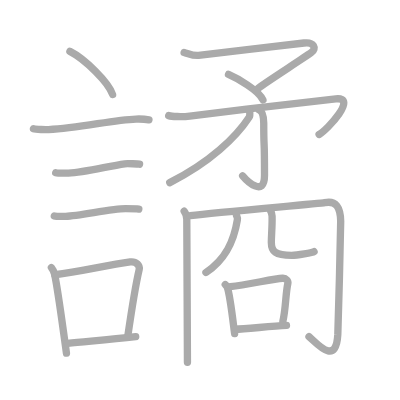
t = 0.00 s
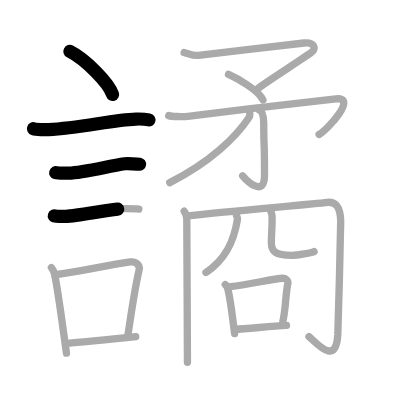
t = 3.75 s
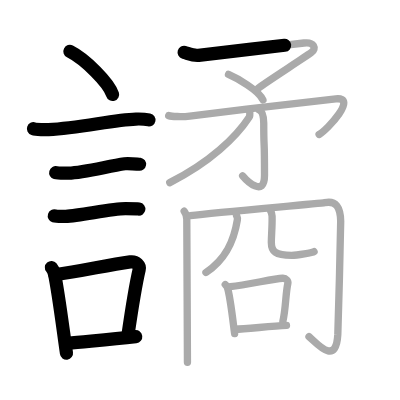
t = 7.50 s
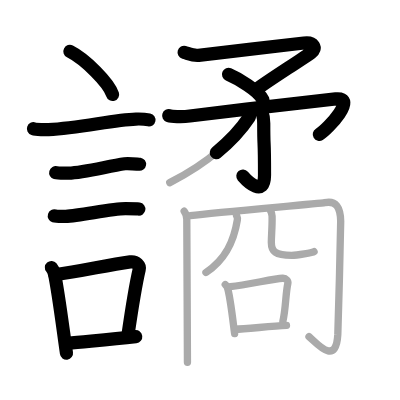
t = 11.50 s
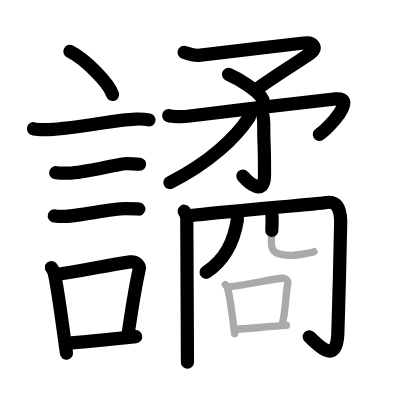
t = 15.25 s
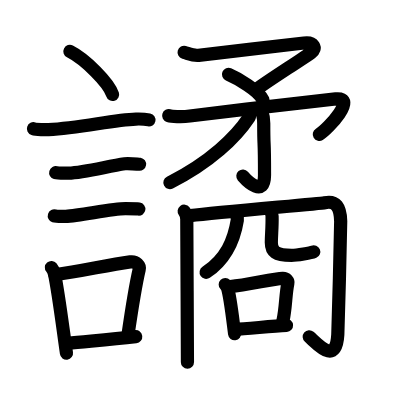
t = 19.00 s

The animated SVG that drew these frames (rendered in a browser with its animation timeline set to each time). Animation: 19 SMIL elements (animate=19); one cycle of 19.00 s.

<?xml version="1.0" standalone="no"?>
<!DOCTYPE svg PUBLIC "-//W3C//DTD SVG 1.1//EN"   "http://www.w3.org/Graphics/SVG/1.1/DTD/svg11.dtd">
<svg width="400px" height="400px"  version="1.1" xmlns="http://www.w3.org/2000/svg">
  <defs>
    <marker id="Triangle" viewBox="0 0 10 10" refX="0" refY="5" markerUnits="strokeWidth" markerWidth="3" style="stroke-opacity:0%;fill:#aaaaaa;" markerHeight="2" orient="auto">
      <path d="M 0 0 L 10 5 L 0 10 z" />
    </marker>
    
    <marker id="Arrow" viewBox="0 0 10 10" refX="5" refY="5" markerUnits="strokeWidth" markerWidth="1.8" style="stroke-opacity:0%;fill:#770000;" markerHeight="2" orient="auto">
      <path d="M 0 4 L 6 4 L 4 1 L 10 5 L 4 9 L 6 6 L 0 6 z" />
        <circle cx="5" cy="5" r="5" />
      </marker>
    
    <marker id="TriangleRed" viewBox="0 0 10 10" refX="0" refY="5" markerUnits="strokeWidth" markerWidth="3" style="stroke-opacity:0%;fill:#CC0000;" markerHeight="2" orient="auto">
      <path d="M 0 0 L 10 5 L 0 10 z" />
    </marker>
    
    <marker id="ArrowRed" viewBox="0 0 10 10" refX="5" refY="5" markerUnits="strokeWidth" markerWidth="1.8" style="stroke-opacity:0%;fill:#CC0000;" markerHeight="2" orient="auto">
      <path d="M 0 4 L 6 4 L 4 1 L 10 5 L 4 9 L 6 6 L 0 6 z" />
        <circle cx="5" cy="5" r="5" />
      </marker>
    
  </defs>
  
  <path style="fill:#ffffff; fill-opacity:100%; fill-rule:evenodd; stroke-width:0;" d="M 0 0 L 400px 0 L 400px 400px L 0 400px L 0 0" />

  <g transform="scale(3.6697247706422 3.6697247706422)">
<path style="fill:none; fill-opacity:0%; fill-rule:evenodd; stroke:#aaaaaa; stroke-opacity:100%; stroke-width: 1.5pt; stroke-linejoin:round; stroke-linecap:round;" d="M19.05 14c4.1 2.07 10.6 8.52 11.63 11.75"></path>
<path style="fill:none; fill-opacity:0%; fill-rule:evenodd; stroke:#aaaaaa; stroke-opacity:100%; stroke-width: 1.5pt; stroke-linejoin:round; stroke-linecap:round;" d="M9.12 35.08c0.71 0.23 3.4 0.27 4.1 0.23c8.73-0.42 17.48-2.67 23.83-2.87c1.18-0.04 2.95 0.11 3.54 0.23"></path>
<path style="fill:none; fill-opacity:0%; fill-rule:evenodd; stroke:#aaaaaa; stroke-opacity:100%; stroke-width: 1.5pt; stroke-linejoin:round; stroke-linecap:round;" d="M15.18 47.06c0.43 0.12 3.04 0.13 3.47 0.12c4.44-0.14 10.86-1.93 15.34-2.55c0.7-0.1 3.68 0.06 4.04 0.12"></path>
<path style="fill:none; fill-opacity:0%; fill-rule:evenodd; stroke:#aaaaaa; stroke-opacity:100%; stroke-width: 1.5pt; stroke-linejoin:round; stroke-linecap:round;" d="M14.8 58.83c0.38 0.12 2.71 0.13 3.1 0.12c3.97-0.13 12.43-2.11 16.33-2.09c0.63 0 3.29 0.06 3.6 0.11"></path>
<path style="fill:none; fill-opacity:0%; fill-rule:evenodd; stroke:#aaaaaa; stroke-opacity:100%; stroke-width: 1.5pt; stroke-linejoin:round; stroke-linecap:round;" d="M14.01 72.9c0.35 0.41 0.75 1.31 0.87 1.85c1 4.77 2.23 14.49 3.23 21.49"></path>
<path style="fill:none; fill-opacity:0%; fill-rule:evenodd; stroke:#aaaaaa; stroke-opacity:100%; stroke-width: 1.5pt; stroke-linejoin:round; stroke-linecap:round;" d="M14.94 74.87c7.2-0.89 13.9-2.6 20.55-3.5c1.67-0.22 2.68 1.04 2.44 2.06C36.94 77.68 36 83.5 34.81 91.71"></path>
<path style="fill:none; fill-opacity:0%; fill-rule:evenodd; stroke:#aaaaaa; stroke-opacity:100%; stroke-width: 1.5pt; stroke-linejoin:round; stroke-linecap:round;" d="M18.42 93.55C23.8 93 29.6 92.57 36.98 91.74"></path>
<path style="fill:none; fill-opacity:0%; fill-rule:evenodd; stroke:#aaaaaa; stroke-opacity:100%; stroke-width: 1.5pt; stroke-linejoin:round; stroke-linecap:round;" d="M50.17 14.28c1.32 0.38 2.65 0.98 3.93 0.8c2.52-0.35 26.07-3.01 28.74-3.36s3.57 1.47 1.98 2.61c-2.73 1.96-12.79 8.34-14.47 9.74"></path>
<path style="fill:none; fill-opacity:0%; fill-rule:evenodd; stroke:#aaaaaa; stroke-opacity:100%; stroke-width: 1.5pt; stroke-linejoin:round; stroke-linecap:round;" d="M62.27 20.28c2.31 1 8.3 4.34 9.38 6.95"></path>
<path style="fill:none; fill-opacity:0%; fill-rule:evenodd; stroke:#aaaaaa; stroke-opacity:100%; stroke-width: 1.5pt; stroke-linejoin:round; stroke-linecap:round;" d="M45.97 31.51c0.72 0.22 3.48 0.4 5.75 0.11C64.5 30 84 27.75 91.5 26.95c6.08-0.65-2.2 8.33-4.55 9.69"></path>
<path style="fill:none; fill-opacity:0%; fill-rule:evenodd; stroke:#aaaaaa; stroke-opacity:100%; stroke-width: 1.5pt; stroke-linejoin:round; stroke-linecap:round;" d="M70.65 29.97c0.84 0.4 1.22 1.9 1.22 3.64c0 8.38 0.21 2.38 0.21 14.16c0 6.19-4.82 1.48-5.96 0.13"></path>
<path style="fill:none; fill-opacity:0%; fill-rule:evenodd; stroke:#aaaaaa; stroke-opacity:100%; stroke-width: 1.5pt; stroke-linejoin:round; stroke-linecap:round;" d="M67.99 30.13c0.06 0.46 0.27 1.25-0.12 1.86c-3.53 5.37-10.62 12.26-21.61 17.78"></path>
<path style="fill:none; fill-opacity:0%; fill-rule:evenodd; stroke:#aaaaaa; stroke-opacity:100%; stroke-width: 1.5pt; stroke-linejoin:round; stroke-linecap:round;" d="M50.19 57.56c0.53 0.7 0.71 1.12 0.71 2.18c0 1.2 0.18 36.97 0.18 38.97"></path>
<path style="fill:none; fill-opacity:0%; fill-rule:evenodd; stroke:#aaaaaa; stroke-opacity:100%; stroke-width: 1.5pt; stroke-linejoin:round; stroke-linecap:round;" d="M51.85 58.76c8.65-1.01 35.5-3.28 36.64-3.52c3.05-0.63 4.26 1.15 4.35 5.04c0.03 1.16-0.65 28.26-0.79 30.91c-0.49 8.69-5.71 2.32-7.85 0.54"></path>
<path style="fill:none; fill-opacity:0%; fill-rule:evenodd; stroke:#aaaaaa; stroke-opacity:100%; stroke-width: 1.5pt; stroke-linejoin:round; stroke-linecap:round;" d="M64.38 58.33c0.04 0.74 0.43 0.75 0.3 1.58c-0.92 5.74-3.09 10.69-8.56 14.34"></path>
<path style="fill:none; fill-opacity:0%; fill-rule:evenodd; stroke:#aaaaaa; stroke-opacity:100%; stroke-width: 1.5pt; stroke-linejoin:round; stroke-linecap:round;" d="M73.63 57.24c0.27 0.45 0.49 0.98 0.51 1.65c0.07 2.97-0.2 5.15-0.2 7.17c0 2.44 1.06 3.53 5.51 3.53c1.54 0 5.65-0.73 6.13-1.03"></path>
<path style="fill:none; fill-opacity:0%; fill-rule:evenodd; stroke:#aaaaaa; stroke-opacity:100%; stroke-width: 1.5pt; stroke-linejoin:round; stroke-linecap:round;" d="M61.38 77.54c0.23 0.24 0.46 0.45 0.56 0.74c0.78 2.31 1.46 8.56 1.99 12.64"></path>
<path style="fill:none; fill-opacity:0%; fill-rule:evenodd; stroke:#aaaaaa; stroke-opacity:100%; stroke-width: 1.5pt; stroke-linejoin:round; stroke-linecap:round;" d="M62.78 78.08c4.63-0.41 11.6-2.14 14.25-2.25c0.97-0.04 1.55 0.75 1.41 1.38c-0.63 2.86-0.56 6.97-1.35 10.27"></path>
<path style="fill:none; fill-opacity:0%; fill-rule:evenodd; stroke:#aaaaaa; stroke-opacity:100%; stroke-width: 1.5pt; stroke-linejoin:round; stroke-linecap:round;" d="M64.03 89.73c3.11-0.11 9.77-0.85 14.04-1.06"></path>

<path style="fill:none; fill-opacity:0%; fill-rule:evenodd; stroke:#000000; stroke-opacity:100%; stroke-width: 2.7pt; stroke-linejoin:round; stroke-linecap:round;" d="M19.05 14c4.1 2.07 10.6 8.52 11.63 11.75" pathLength="100" stroke-dashoffset="100" stroke-dasharray="100 105"><animate id="dashAnim1" attributeName="stroke-dashoffset" from="100" to="0" dur="1s" calcMode="linear" fill="freeze"/></path>
<path style="fill:none; fill-opacity:0%; fill-rule:evenodd; stroke:#000000; stroke-opacity:100%; stroke-width: 2.7pt; stroke-linejoin:round; stroke-linecap:round;" d="M9.12 35.08c0.71 0.23 3.4 0.27 4.1 0.23c8.73-0.42 17.48-2.67 23.83-2.87c1.18-0.04 2.95 0.11 3.54 0.23" pathLength="100" stroke-dashoffset="100" stroke-dasharray="100 105"><animate id="dashAnim2" attributeName="stroke-dashoffset" from="100" to="0" dur="1s" calcMode="linear" begin="dashAnim1.end" fill="freeze"/></path>
<path style="fill:none; fill-opacity:0%; fill-rule:evenodd; stroke:#000000; stroke-opacity:100%; stroke-width: 2.7pt; stroke-linejoin:round; stroke-linecap:round;" d="M15.18 47.06c0.43 0.12 3.04 0.13 3.47 0.12c4.44-0.14 10.86-1.93 15.34-2.55c0.7-0.1 3.68 0.06 4.04 0.12" pathLength="100" stroke-dashoffset="100" stroke-dasharray="100 105"><animate id="dashAnim3" attributeName="stroke-dashoffset" from="100" to="0" dur="1s" calcMode="linear" begin="dashAnim2.end" fill="freeze"/></path>
<path style="fill:none; fill-opacity:0%; fill-rule:evenodd; stroke:#000000; stroke-opacity:100%; stroke-width: 2.7pt; stroke-linejoin:round; stroke-linecap:round;" d="M14.8 58.83c0.38 0.12 2.71 0.13 3.1 0.12c3.97-0.13 12.43-2.11 16.33-2.09c0.63 0 3.29 0.06 3.6 0.11" pathLength="100" stroke-dashoffset="100" stroke-dasharray="100 105"><animate id="dashAnim4" attributeName="stroke-dashoffset" from="100" to="0" dur="1s" calcMode="linear" begin="dashAnim3.end" fill="freeze"/></path>
<path style="fill:none; fill-opacity:0%; fill-rule:evenodd; stroke:#000000; stroke-opacity:100%; stroke-width: 2.7pt; stroke-linejoin:round; stroke-linecap:round;" d="M14.01 72.9c0.35 0.41 0.75 1.31 0.87 1.85c1 4.77 2.23 14.49 3.23 21.49" pathLength="100" stroke-dashoffset="100" stroke-dasharray="100 105"><animate id="dashAnim5" attributeName="stroke-dashoffset" from="100" to="0" dur="1s" calcMode="linear" begin="dashAnim4.end" fill="freeze"/></path>
<path style="fill:none; fill-opacity:0%; fill-rule:evenodd; stroke:#000000; stroke-opacity:100%; stroke-width: 2.7pt; stroke-linejoin:round; stroke-linecap:round;" d="M14.94 74.87c7.2-0.89 13.9-2.6 20.55-3.5c1.67-0.22 2.68 1.04 2.44 2.06C36.94 77.68 36 83.5 34.81 91.71" pathLength="100" stroke-dashoffset="100" stroke-dasharray="100 105"><animate id="dashAnim6" attributeName="stroke-dashoffset" from="100" to="0" dur="1s" calcMode="linear" begin="dashAnim5.end" fill="freeze"/></path>
<path style="fill:none; fill-opacity:0%; fill-rule:evenodd; stroke:#000000; stroke-opacity:100%; stroke-width: 2.7pt; stroke-linejoin:round; stroke-linecap:round;" d="M18.42 93.55C23.8 93 29.6 92.57 36.98 91.74" pathLength="100" stroke-dashoffset="100" stroke-dasharray="100 105"><animate id="dashAnim7" attributeName="stroke-dashoffset" from="100" to="0" dur="1s" calcMode="linear" begin="dashAnim6.end" fill="freeze"/></path>
<path style="fill:none; fill-opacity:0%; fill-rule:evenodd; stroke:#000000; stroke-opacity:100%; stroke-width: 2.7pt; stroke-linejoin:round; stroke-linecap:round;" d="M50.17 14.28c1.32 0.38 2.65 0.98 3.93 0.8c2.52-0.35 26.07-3.01 28.74-3.36s3.57 1.47 1.98 2.61c-2.73 1.96-12.79 8.34-14.47 9.74" pathLength="100" stroke-dashoffset="100" stroke-dasharray="100 105"><animate id="dashAnim8" attributeName="stroke-dashoffset" from="100" to="0" dur="1s" calcMode="linear" begin="dashAnim7.end" fill="freeze"/></path>
<path style="fill:none; fill-opacity:0%; fill-rule:evenodd; stroke:#000000; stroke-opacity:100%; stroke-width: 2.7pt; stroke-linejoin:round; stroke-linecap:round;" d="M62.27 20.28c2.31 1 8.3 4.34 9.38 6.95" pathLength="100" stroke-dashoffset="100" stroke-dasharray="100 105"><animate id="dashAnim9" attributeName="stroke-dashoffset" from="100" to="0" dur="1s" calcMode="linear" begin="dashAnim8.end" fill="freeze"/></path>
<path style="fill:none; fill-opacity:0%; fill-rule:evenodd; stroke:#000000; stroke-opacity:100%; stroke-width: 2.7pt; stroke-linejoin:round; stroke-linecap:round;" d="M45.97 31.51c0.72 0.22 3.48 0.4 5.75 0.11C64.5 30 84 27.75 91.5 26.95c6.08-0.65-2.2 8.33-4.55 9.69" pathLength="100" stroke-dashoffset="100" stroke-dasharray="100 105"><animate id="dashAnim10" attributeName="stroke-dashoffset" from="100" to="0" dur="1s" calcMode="linear" begin="dashAnim9.end" fill="freeze"/></path>
<path style="fill:none; fill-opacity:0%; fill-rule:evenodd; stroke:#000000; stroke-opacity:100%; stroke-width: 2.7pt; stroke-linejoin:round; stroke-linecap:round;" d="M70.65 29.97c0.84 0.4 1.22 1.9 1.22 3.64c0 8.38 0.21 2.38 0.21 14.16c0 6.19-4.82 1.48-5.96 0.13" pathLength="100" stroke-dashoffset="100" stroke-dasharray="100 105"><animate id="dashAnim11" attributeName="stroke-dashoffset" from="100" to="0" dur="1s" calcMode="linear" begin="dashAnim10.end" fill="freeze"/></path>
<path style="fill:none; fill-opacity:0%; fill-rule:evenodd; stroke:#000000; stroke-opacity:100%; stroke-width: 2.7pt; stroke-linejoin:round; stroke-linecap:round;" d="M67.99 30.13c0.06 0.46 0.27 1.25-0.12 1.86c-3.53 5.37-10.62 12.26-21.61 17.78" pathLength="100" stroke-dashoffset="100" stroke-dasharray="100 105"><animate id="dashAnim12" attributeName="stroke-dashoffset" from="100" to="0" dur="1s" calcMode="linear" begin="dashAnim11.end" fill="freeze"/></path>
<path style="fill:none; fill-opacity:0%; fill-rule:evenodd; stroke:#000000; stroke-opacity:100%; stroke-width: 2.7pt; stroke-linejoin:round; stroke-linecap:round;" d="M50.19 57.56c0.53 0.7 0.71 1.12 0.71 2.18c0 1.2 0.18 36.97 0.18 38.97" pathLength="100" stroke-dashoffset="100" stroke-dasharray="100 105"><animate id="dashAnim13" attributeName="stroke-dashoffset" from="100" to="0" dur="1s" calcMode="linear" begin="dashAnim12.end" fill="freeze"/></path>
<path style="fill:none; fill-opacity:0%; fill-rule:evenodd; stroke:#000000; stroke-opacity:100%; stroke-width: 2.7pt; stroke-linejoin:round; stroke-linecap:round;" d="M51.85 58.76c8.65-1.01 35.5-3.28 36.64-3.52c3.05-0.63 4.26 1.15 4.35 5.04c0.03 1.16-0.65 28.26-0.79 30.91c-0.49 8.69-5.71 2.32-7.85 0.54" pathLength="100" stroke-dashoffset="100" stroke-dasharray="100 105"><animate id="dashAnim14" attributeName="stroke-dashoffset" from="100" to="0" dur="1s" calcMode="linear" begin="dashAnim13.end" fill="freeze"/></path>
<path style="fill:none; fill-opacity:0%; fill-rule:evenodd; stroke:#000000; stroke-opacity:100%; stroke-width: 2.7pt; stroke-linejoin:round; stroke-linecap:round;" d="M64.38 58.33c0.04 0.74 0.43 0.75 0.3 1.58c-0.92 5.74-3.09 10.69-8.56 14.34" pathLength="100" stroke-dashoffset="100" stroke-dasharray="100 105"><animate id="dashAnim15" attributeName="stroke-dashoffset" from="100" to="0" dur="1s" calcMode="linear" begin="dashAnim14.end" fill="freeze"/></path>
<path style="fill:none; fill-opacity:0%; fill-rule:evenodd; stroke:#000000; stroke-opacity:100%; stroke-width: 2.7pt; stroke-linejoin:round; stroke-linecap:round;" d="M73.63 57.24c0.27 0.45 0.49 0.98 0.51 1.65c0.07 2.97-0.2 5.15-0.2 7.17c0 2.44 1.06 3.53 5.51 3.53c1.54 0 5.65-0.73 6.13-1.03" pathLength="100" stroke-dashoffset="100" stroke-dasharray="100 105"><animate id="dashAnim16" attributeName="stroke-dashoffset" from="100" to="0" dur="1s" calcMode="linear" begin="dashAnim15.end" fill="freeze"/></path>
<path style="fill:none; fill-opacity:0%; fill-rule:evenodd; stroke:#000000; stroke-opacity:100%; stroke-width: 2.7pt; stroke-linejoin:round; stroke-linecap:round;" d="M61.38 77.54c0.23 0.24 0.46 0.45 0.56 0.74c0.78 2.31 1.46 8.56 1.99 12.64" pathLength="100" stroke-dashoffset="100" stroke-dasharray="100 105"><animate id="dashAnim17" attributeName="stroke-dashoffset" from="100" to="0" dur="1s" calcMode="linear" begin="dashAnim16.end" fill="freeze"/></path>
<path style="fill:none; fill-opacity:0%; fill-rule:evenodd; stroke:#000000; stroke-opacity:100%; stroke-width: 2.7pt; stroke-linejoin:round; stroke-linecap:round;" d="M62.78 78.08c4.63-0.41 11.6-2.14 14.25-2.25c0.97-0.04 1.55 0.75 1.41 1.38c-0.63 2.86-0.56 6.97-1.35 10.27" pathLength="100" stroke-dashoffset="100" stroke-dasharray="100 105"><animate id="dashAnim18" attributeName="stroke-dashoffset" from="100" to="0" dur="1s" calcMode="linear" begin="dashAnim17.end" fill="freeze"/></path>
<path style="fill:none; fill-opacity:0%; fill-rule:evenodd; stroke:#000000; stroke-opacity:100%; stroke-width: 2.7pt; stroke-linejoin:round; stroke-linecap:round;" d="M64.03 89.73c3.11-0.11 9.77-0.85 14.04-1.06" pathLength="100" stroke-dashoffset="100" stroke-dasharray="100 105"><animate id="dashAnim19" attributeName="stroke-dashoffset" from="100" to="0" dur="1s" calcMode="linear" begin="dashAnim18.end" fill="freeze"/></path>

</g>

</svg>  
          
